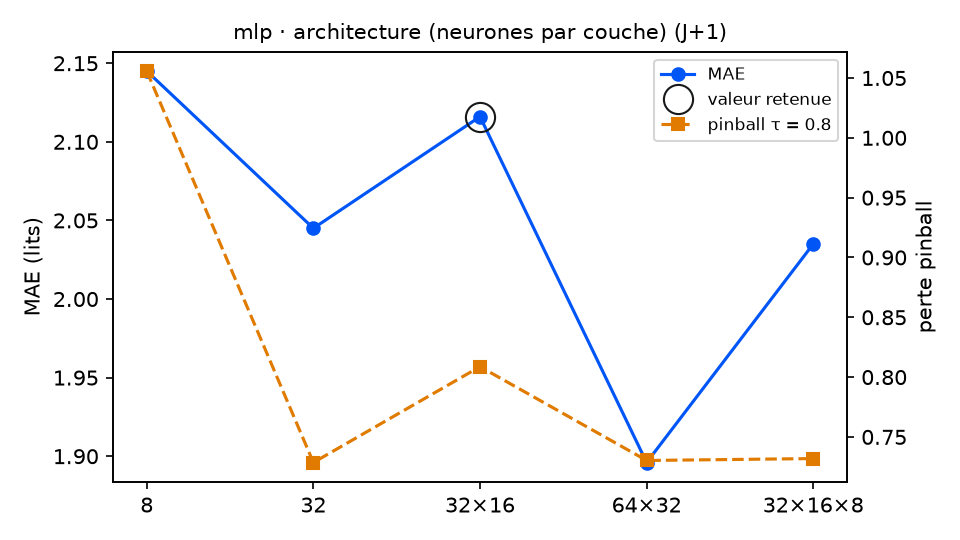

The data file committed next to this chart (first rows):
variante; MAE; RMSE; biais; pinball τ=0.8; couverture 90 %; temps (s); DM p (pinball τ=0.8); p Holm; vs choix retenu
couches = 8; 2.145; 2.678; -1.122; 1.056; 82.0; 1.1; 0.0; 0.0; moins bon
couches = 32; 2.045; 2.499; -0.784; 0.7286; 85.8; 0.9; 0.0058; 0.0174; meilleur
couches = 32×16 (retenu); 2.116; 2.577; -1.156; 0.8087; 80.9; 1.1; ; ; — choix retenu
couches = 64×32; 1.896; 2.382; -0.547; 0.7303; 88.5; 1.3; 0.0303; 0.039; meilleur
couches = 32×16×8; 2.035; 2.507; -0.763; 0.7319; 80.3; 1.3; 0.0195; 0.039; meilleur
